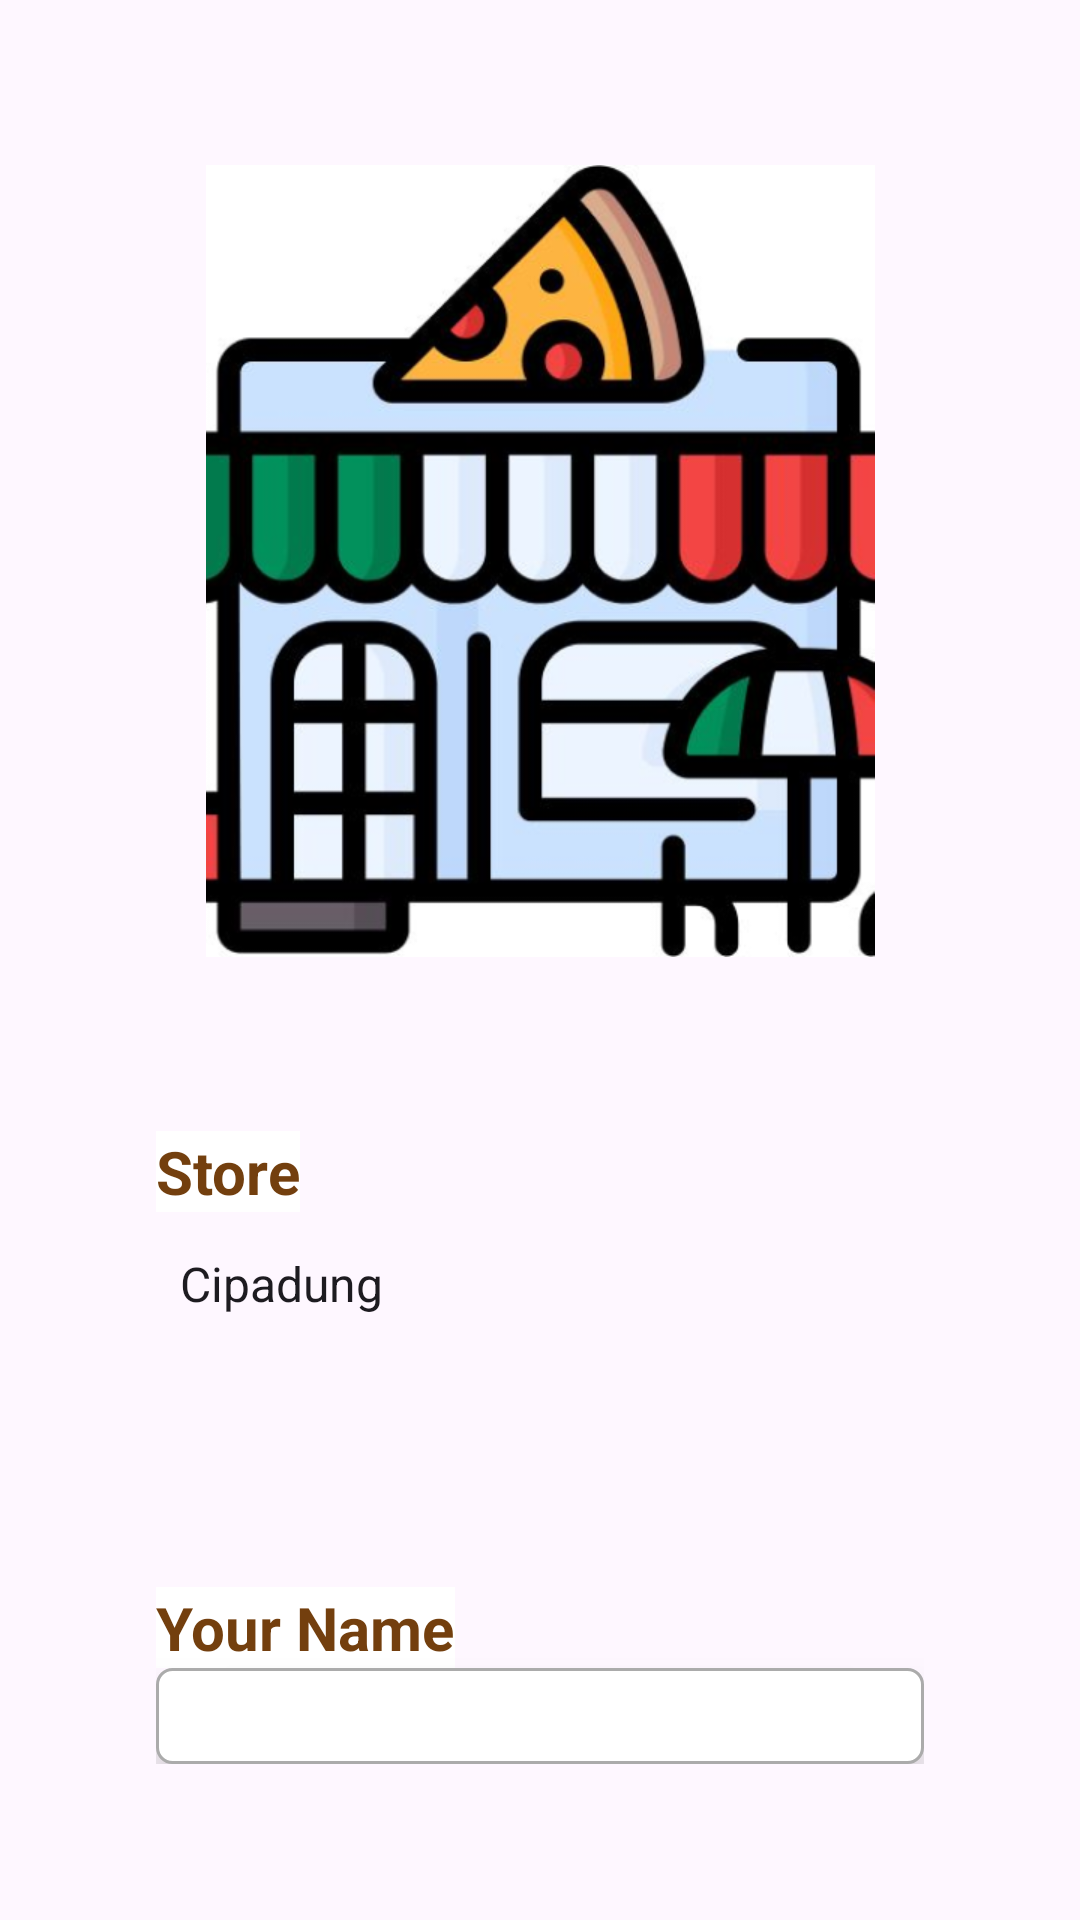

The Android layout XML behind this screen, and the referenced resources:
<!-- AndroidManifest.xml: application theme Theme.UTSPPAM -->
<!-- res/layout/activity_main.xml -->
<?xml version="1.0" encoding="utf-8"?>
<RelativeLayout xmlns:android="http://schemas.android.com/apk/res/android"
    xmlns:app="http://schemas.android.com/apk/res-auto"
    xmlns:tools="http://schemas.android.com/tools"
    android:layout_width="match_parent"
    android:layout_height="match_parent"
    android:padding="52dp"
    tools:context=".MainActivity">

    <ImageView
        android:id="@+id/gambarlogin"
        android:layout_width="223dp"
        android:layout_height="264dp"
        android:layout_alignParentLeft="true"
        android:layout_alignParentRight="true"
        android:layout_marginTop="3dp"
        android:src="@drawable/img" />

    <TextView
        android:id="@+id/store"
        android:textStyle="bold"
        android:layout_below="@+id/gambarlogin"
        android:layout_width="wrap_content"
        android:layout_height="wrap_content"
        android:layout_marginTop="58dp"
        android:background="#ffffff"
        android:text="Store"
        android:textColor="@color/primary"
        android:textSize="20sp" />

    <Spinner
        android:id="@+id/spinner"
        android:layout_width="315dp"
        android:layout_height="48dp"
        android:spinnerMode="dropdown"
        android:elevation="10dp"
        android:background="@drawable/spinner_background"
        android:layout_below="@+id/store"
        android:entries="@array/spinner_items"/>

    <TextView
        android:id="@+id/your_name"
        android:textStyle="bold"
        android:layout_below="@+id/spinner"
        android:layout_width="wrap_content"
        android:layout_height="wrap_content"
        android:layout_marginTop="77dp"
        android:background="#ffffff"
        android:text="Your Name"
        android:textColor="@color/primary"
        android:textSize="20sp" />
    
    <EditText
        android:id="@+id/editname"
        android:layout_width="315dp"
        android:layout_height="48dp"
        android:layout_below="@+id/your_name"
        android:textColorHint="#8A8A8A"
        android:background="@drawable/background_text"
        android:elevation="10dp"
        android:textStyle="bold"
        android:hint="Please fill your name"
        />

    <Button
        android:id="@+id/submitButton"
        android:layout_width="315dp"
        android:layout_height="48dp"
        android:layout_below="@id/editname"
        android:layout_gravity="center"
        android:layout_marginTop="29dp"
        android:backgroundTint="#D52F2F"
        android:text="Submit"
        android:textSize="20sp"
        android:textColor="@color/white"
        app:cornerRadius="5dp"
        app:strokeColor="#F9B916"
        app:strokeWidth="1dp"
        />


</RelativeLayout>
<!-- resources referenced by this layout -->
<resources>
  <string-array name="spinner_items">
          <item>Cipadung</item>
          <item>Cibiru</item>
          <item>Cihampelas</item>
          
      </string-array>
  <color name="primary">#733F0E</color>
  <color name="white">#FFFFFFFF</color>
  <!-- drawable background_text (drawable) -->
  <?xml version="1.0" encoding="utf-8"?>
      <shape xmlns:android="http://schemas.android.com/apk/res/android" android:clipChildren="false" android:clipToPadding="false" android:shape="rectangle">
  
          <stroke android:width="1dp" android:color="#ABABAB" />
  
          <corners android:radius="5dp" />
  
          <solid android:color="#FFFFFF" />
  
          <shadow android:color="#80000000" android:offset="5" />
  
          <padding
              android:top="15dp"
              android:left="15dp"
              android:bottom="15dp"
              android:right="20dp"/>
      </shape>
  <!-- drawable img: png bitmap (drawable, 156767 bytes) -->
  <!-- drawable spinner_background (drawable) -->
  <?xml version="1.0" encoding="utf-8"?>
  <selector xmlns:android="http://schemas.android.com/apk/res/android">
      <item>
          <layer-list>
              <item>
                  <shape xmlns:android="http://schemas.android.com/apk/res/android" android:clipChildren="false" android:clipToPadding="false" android:shape="rectangle">
  
                      <stroke android:width="1dp" android:color="#ABABAB" />
  
                      <corners android:radius="5dp" />
  
                      <solid android:color="#FFFFFF" />
  
                      <shadow android:color="#80000000" android:offset="5" />
  
                      <padding
                          android:top="15dp"
                          android:left="15dp"
                          android:bottom="15dp"
                          android:right="20dp"/>
                  </shape>
  
              </item>
              <item>
              <bitmap android:gravity="right|center" android:src="@drawable/ic_action_name" />
              </item>
          </layer-list>
      </item>
  </selector>
  <style name="Theme.UTSPPAM" parent="Base.Theme.UTSPPAM" />
  <style name="Base.Theme.UTSPPAM" parent="Theme.Material3.DayNight.NoActionBar">
          
          
      </style>
</resources>
